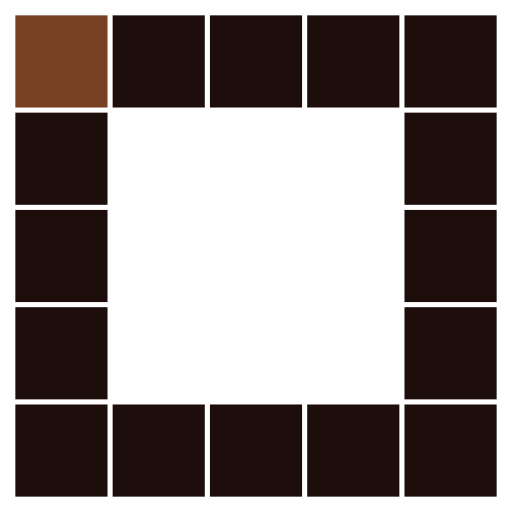
t = 0.00 s
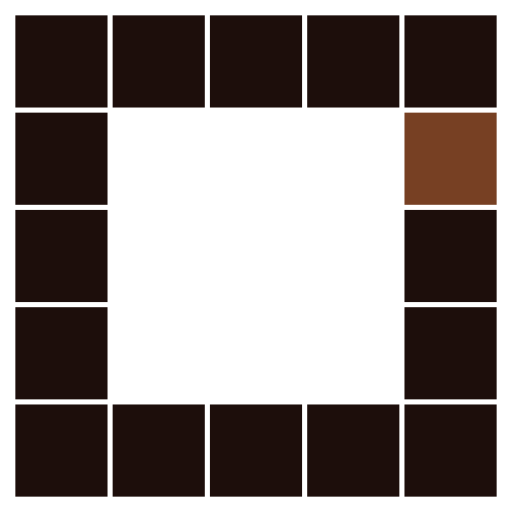
t = 0.32 s
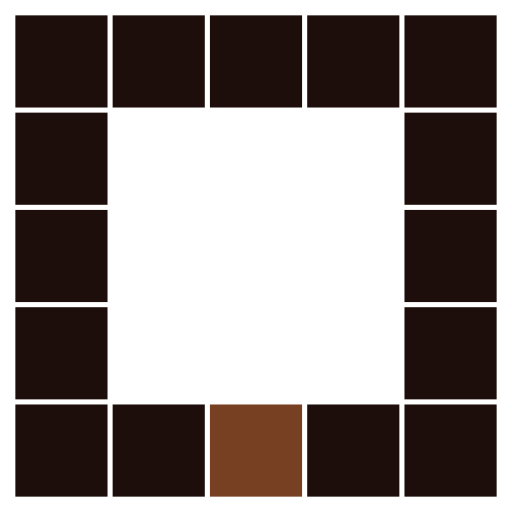
t = 0.65 s
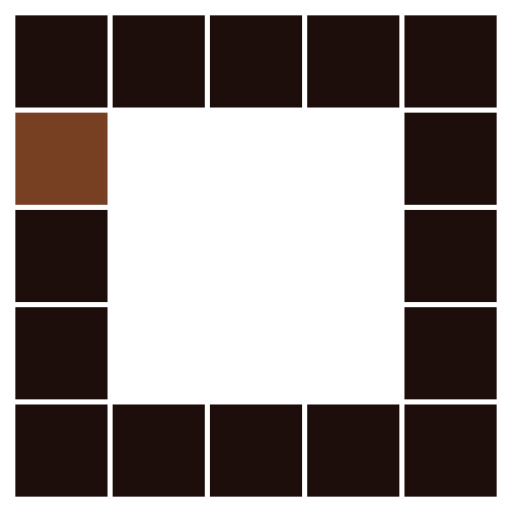
t = 0.97 s
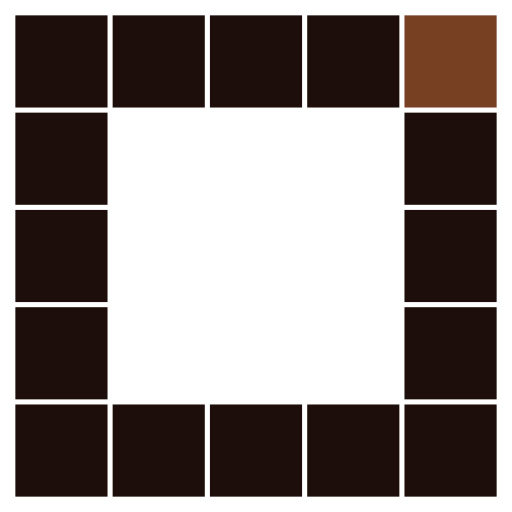
t = 1.29 s
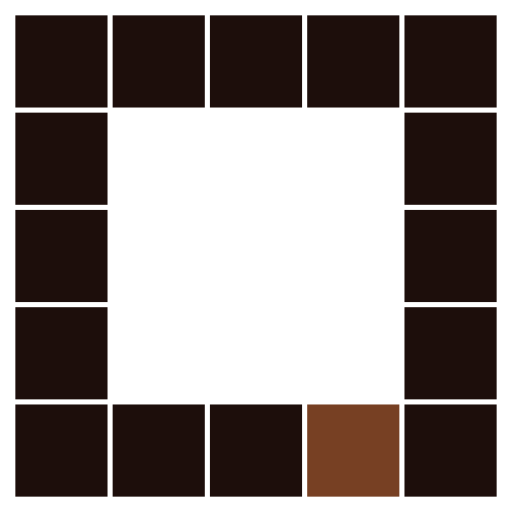
t = 1.62 s

The animated SVG that drew these frames (rendered in a browser with its animation timeline set to each time). Animation: 16 SMIL elements (animate=16); one cycle of 1.94 s, repeats indefinitely.

<?xml version="1.0" encoding="utf-8"?>
<svg xmlns="http://www.w3.org/2000/svg" xmlns:xlink="http://www.w3.org/1999/xlink" style="margin: auto; background: rgba(0, 0, 0, 0) none repeat scroll 0% 0%; display: block; shape-rendering: auto;" width="102px" height="102px" viewBox="0 0 100 100" preserveAspectRatio="xMidYMid">
<rect x="3" y="3" width="18" height="18" fill="#1d0e0b">
  <animate attributeName="fill" values="#774023;#1d0e0b;#1d0e0b" keyTimes="0;0.0625;1" dur="1s" repeatCount="indefinite" begin="0s" calcMode="discrete"></animate>
</rect><rect x="22" y="3" width="18" height="18" fill="#1d0e0b">
  <animate attributeName="fill" values="#774023;#1d0e0b;#1d0e0b" keyTimes="0;0.0625;1" dur="1s" repeatCount="indefinite" begin="0.0625s" calcMode="discrete"></animate>
</rect><rect x="41" y="3" width="18" height="18" fill="#1d0e0b">
  <animate attributeName="fill" values="#774023;#1d0e0b;#1d0e0b" keyTimes="0;0.0625;1" dur="1s" repeatCount="indefinite" begin="0.125s" calcMode="discrete"></animate>
</rect><rect x="60" y="3" width="18" height="18" fill="#1d0e0b">
  <animate attributeName="fill" values="#774023;#1d0e0b;#1d0e0b" keyTimes="0;0.0625;1" dur="1s" repeatCount="indefinite" begin="0.1875s" calcMode="discrete"></animate>
</rect><rect x="79" y="3" width="18" height="18" fill="#1d0e0b">
  <animate attributeName="fill" values="#774023;#1d0e0b;#1d0e0b" keyTimes="0;0.0625;1" dur="1s" repeatCount="indefinite" begin="0.25s" calcMode="discrete"></animate>
</rect><rect x="3" y="22" width="18" height="18" fill="#1d0e0b">
  <animate attributeName="fill" values="#774023;#1d0e0b;#1d0e0b" keyTimes="0;0.0625;1" dur="1s" repeatCount="indefinite" begin="0.9375s" calcMode="discrete"></animate>
</rect><rect x="79" y="22" width="18" height="18" fill="#1d0e0b">
  <animate attributeName="fill" values="#774023;#1d0e0b;#1d0e0b" keyTimes="0;0.0625;1" dur="1s" repeatCount="indefinite" begin="0.3125s" calcMode="discrete"></animate>
</rect><rect x="3" y="41" width="18" height="18" fill="#1d0e0b">
  <animate attributeName="fill" values="#774023;#1d0e0b;#1d0e0b" keyTimes="0;0.0625;1" dur="1s" repeatCount="indefinite" begin="0.875s" calcMode="discrete"></animate>
</rect><rect x="79" y="41" width="18" height="18" fill="#1d0e0b">
  <animate attributeName="fill" values="#774023;#1d0e0b;#1d0e0b" keyTimes="0;0.0625;1" dur="1s" repeatCount="indefinite" begin="0.375s" calcMode="discrete"></animate>
</rect><rect x="3" y="60" width="18" height="18" fill="#1d0e0b">
  <animate attributeName="fill" values="#774023;#1d0e0b;#1d0e0b" keyTimes="0;0.0625;1" dur="1s" repeatCount="indefinite" begin="0.8125s" calcMode="discrete"></animate>
</rect><rect x="79" y="60" width="18" height="18" fill="#1d0e0b">
  <animate attributeName="fill" values="#774023;#1d0e0b;#1d0e0b" keyTimes="0;0.0625;1" dur="1s" repeatCount="indefinite" begin="0.4375s" calcMode="discrete"></animate>
</rect><rect x="3" y="79" width="18" height="18" fill="#1d0e0b">
  <animate attributeName="fill" values="#774023;#1d0e0b;#1d0e0b" keyTimes="0;0.0625;1" dur="1s" repeatCount="indefinite" begin="0.75s" calcMode="discrete"></animate>
</rect><rect x="22" y="79" width="18" height="18" fill="#1d0e0b">
  <animate attributeName="fill" values="#774023;#1d0e0b;#1d0e0b" keyTimes="0;0.0625;1" dur="1s" repeatCount="indefinite" begin="0.6875s" calcMode="discrete"></animate>
</rect><rect x="41" y="79" width="18" height="18" fill="#1d0e0b">
  <animate attributeName="fill" values="#774023;#1d0e0b;#1d0e0b" keyTimes="0;0.0625;1" dur="1s" repeatCount="indefinite" begin="0.625s" calcMode="discrete"></animate>
</rect><rect x="60" y="79" width="18" height="18" fill="#1d0e0b">
  <animate attributeName="fill" values="#774023;#1d0e0b;#1d0e0b" keyTimes="0;0.0625;1" dur="1s" repeatCount="indefinite" begin="0.5625s" calcMode="discrete"></animate>
</rect><rect x="79" y="79" width="18" height="18" fill="#1d0e0b">
  <animate attributeName="fill" values="#774023;#1d0e0b;#1d0e0b" keyTimes="0;0.0625;1" dur="1s" repeatCount="indefinite" begin="0.5s" calcMode="discrete"></animate>
</rect>
<!-- [ldio] generated by https://loading.io/ --></svg>
